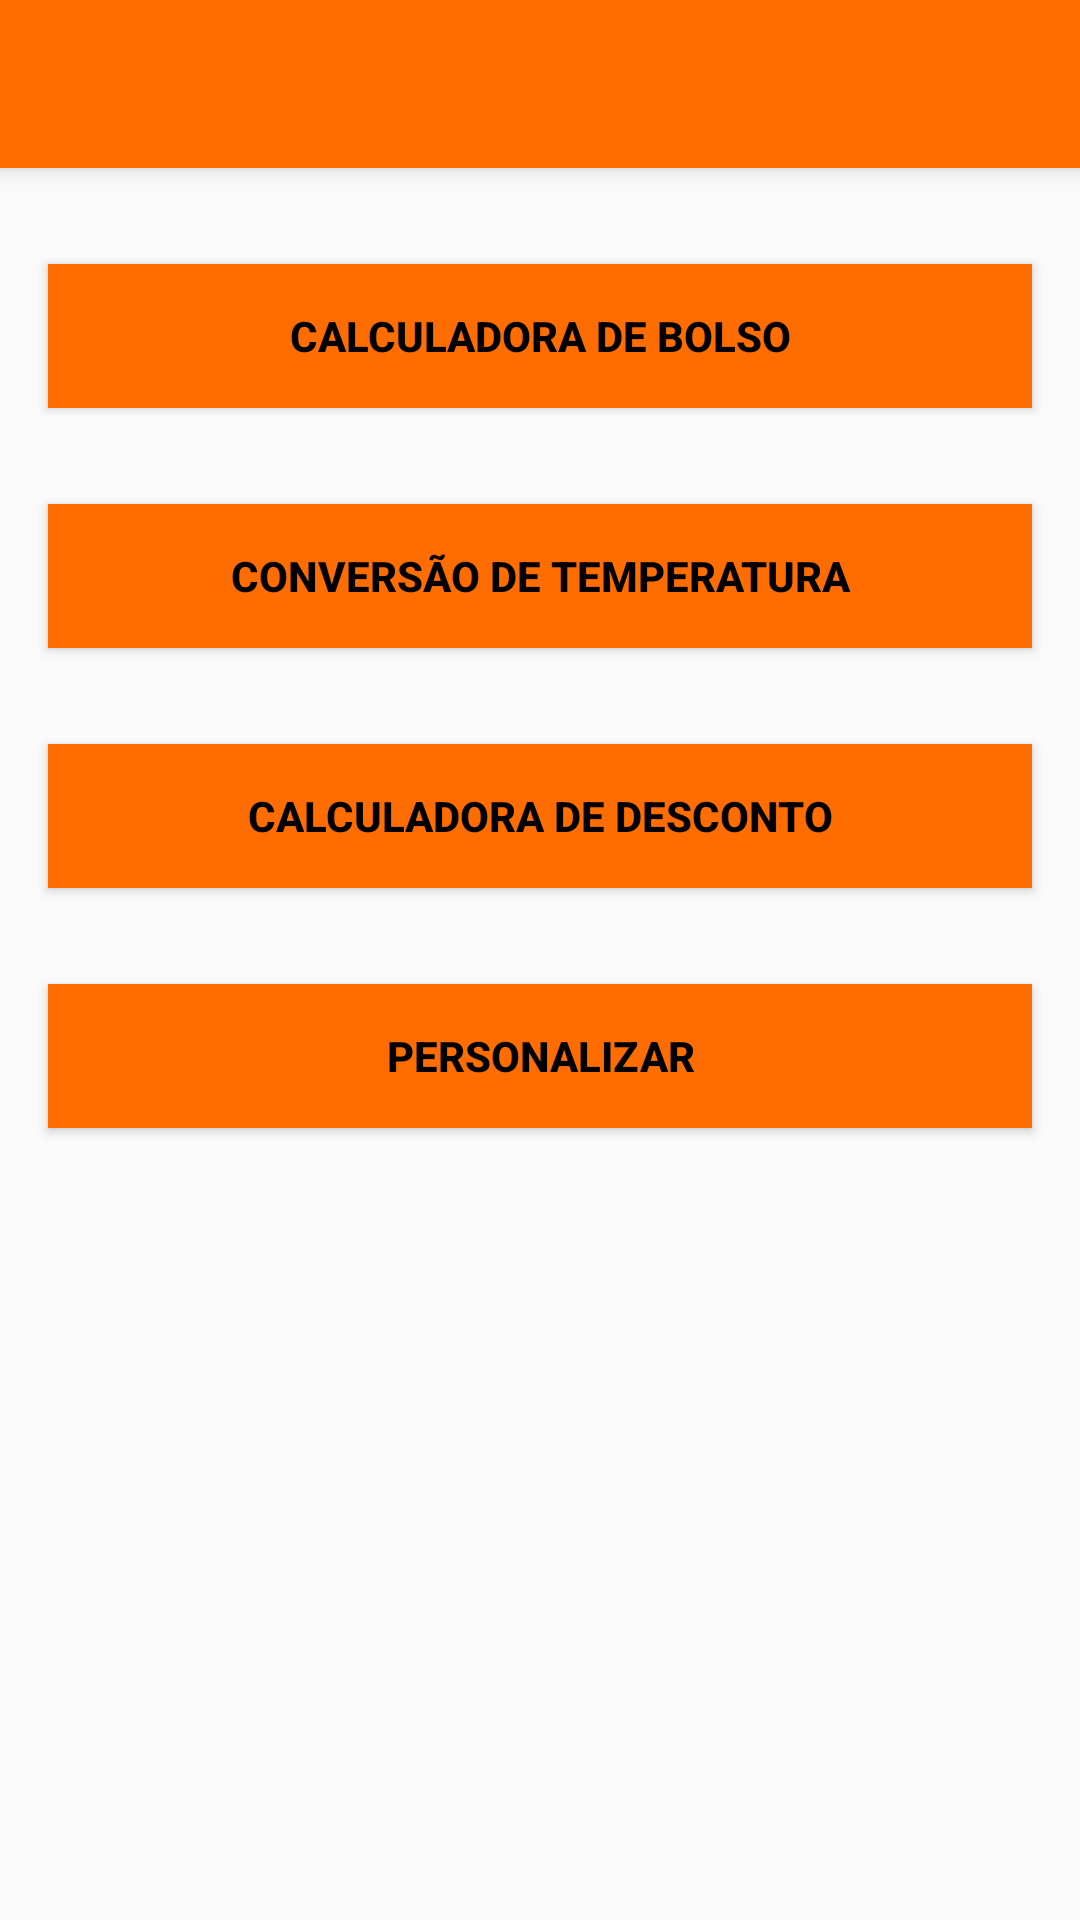

Android layout source for this screen:
<!-- AndroidManifest.xml: application theme AppTheme.NoActionBar -->
<!-- res/layout/activity_main.xml -->
<?xml version="1.0" encoding="utf-8"?>
<androidx.constraintlayout.widget.ConstraintLayout xmlns:android="http://schemas.android.com/apk/res/android"
    xmlns:app="http://schemas.android.com/apk/res-auto"
    xmlns:tools="http://schemas.android.com/tools"
    android:layout_width="match_parent"
    android:layout_height="match_parent"
    tools:context=".MainActivity">

    <androidx.appcompat.widget.Toolbar
        android:id="@+id/toolbar"
        android:layout_width="match_parent"
        android:layout_height="?attr/actionBarSize"
        android:background="@color/colorPrimary"
        android:elevation="4dp"
        android:theme="@style/ThemeOverlay.AppCompat.ActionBar"
        app:layout_constraintStart_toStartOf="parent"
        app:layout_constraintTop_toTopOf="parent"
        app:popupTheme="@style/ThemeOverlay.AppCompat.Light"
        app:titleMargin="4dp"
        app:titleTextColor="#000000" />

    <Button
        android:id="@+id/btnBolso"
        android:layout_width="0dp"
        android:layout_height="wrap_content"
        android:layout_marginStart="16dp"
        android:layout_marginTop="32dp"
        android:layout_marginEnd="16dp"
        android:background="@color/colorPrimary"
        android:text="@string/calculadora_de_bolso"
        android:textColor="#000000"
        android:textStyle="bold"
        app:layout_constraintEnd_toEndOf="parent"
        app:layout_constraintStart_toStartOf="parent"
        app:layout_constraintTop_toBottomOf="@+id/toolbar" />

    <Button
        android:id="@+id/btnTemp"
        android:layout_width="0dp"
        android:layout_height="wrap_content"
        android:layout_marginStart="16dp"
        android:layout_marginTop="32dp"
        android:layout_marginEnd="16dp"
        android:background="@color/colorPrimary"
        android:text="@string/convers_o_de_temperatura"
        android:textColor="#000000"
        android:textStyle="bold"
        app:layout_constraintEnd_toEndOf="parent"
        app:layout_constraintStart_toStartOf="parent"
        app:layout_constraintTop_toBottomOf="@+id/btnBolso" />

    <Button
        android:id="@+id/btnDesconto"
        android:layout_width="0dp"
        android:layout_height="wrap_content"
        android:layout_marginStart="16dp"
        android:layout_marginTop="32dp"
        android:layout_marginEnd="16dp"
        android:background="@color/colorPrimary"
        android:text="@string/calculadora_de_desconto"
        android:textColor="#000000"
        android:textStyle="bold"
        app:layout_constraintEnd_toEndOf="parent"
        app:layout_constraintHorizontal_bias="0.498"
        app:layout_constraintStart_toStartOf="parent"
        app:layout_constraintTop_toBottomOf="@+id/btnTemp" />

    <Button
        android:id="@+id/btnPersonalizar"
        android:layout_width="0dp"
        android:layout_height="wrap_content"
        android:layout_marginStart="16dp"
        android:layout_marginTop="32dp"
        android:layout_marginEnd="16dp"
        android:background="@color/colorPrimary"
        android:text="@string/personalizar"
        android:textColor="#000000"
        android:textStyle="bold"
        app:layout_constraintEnd_toEndOf="parent"
        app:layout_constraintHorizontal_bias="0.501"
        app:layout_constraintStart_toStartOf="parent"
        app:layout_constraintTop_toBottomOf="@+id/btnDesconto" />

</androidx.constraintlayout.widget.ConstraintLayout>
<!-- resources referenced by this layout -->
<resources>
  <color name="colorPrimary">#FF6D00</color>
  <string name="calculadora_de_bolso">Calculadora de Bolso</string>
  <string name="calculadora_de_desconto">Calculadora de Desconto</string>
  <string name="convers_o_de_temperatura">Conversão de Temperatura</string>
  <string name="personalizar">Personalizar</string>
  <style name="AppTheme.NoActionBar">
          <item name="windowActionBar">false</item>
          <item name="windowNoTitle">true</item>
      </style>
</resources>
